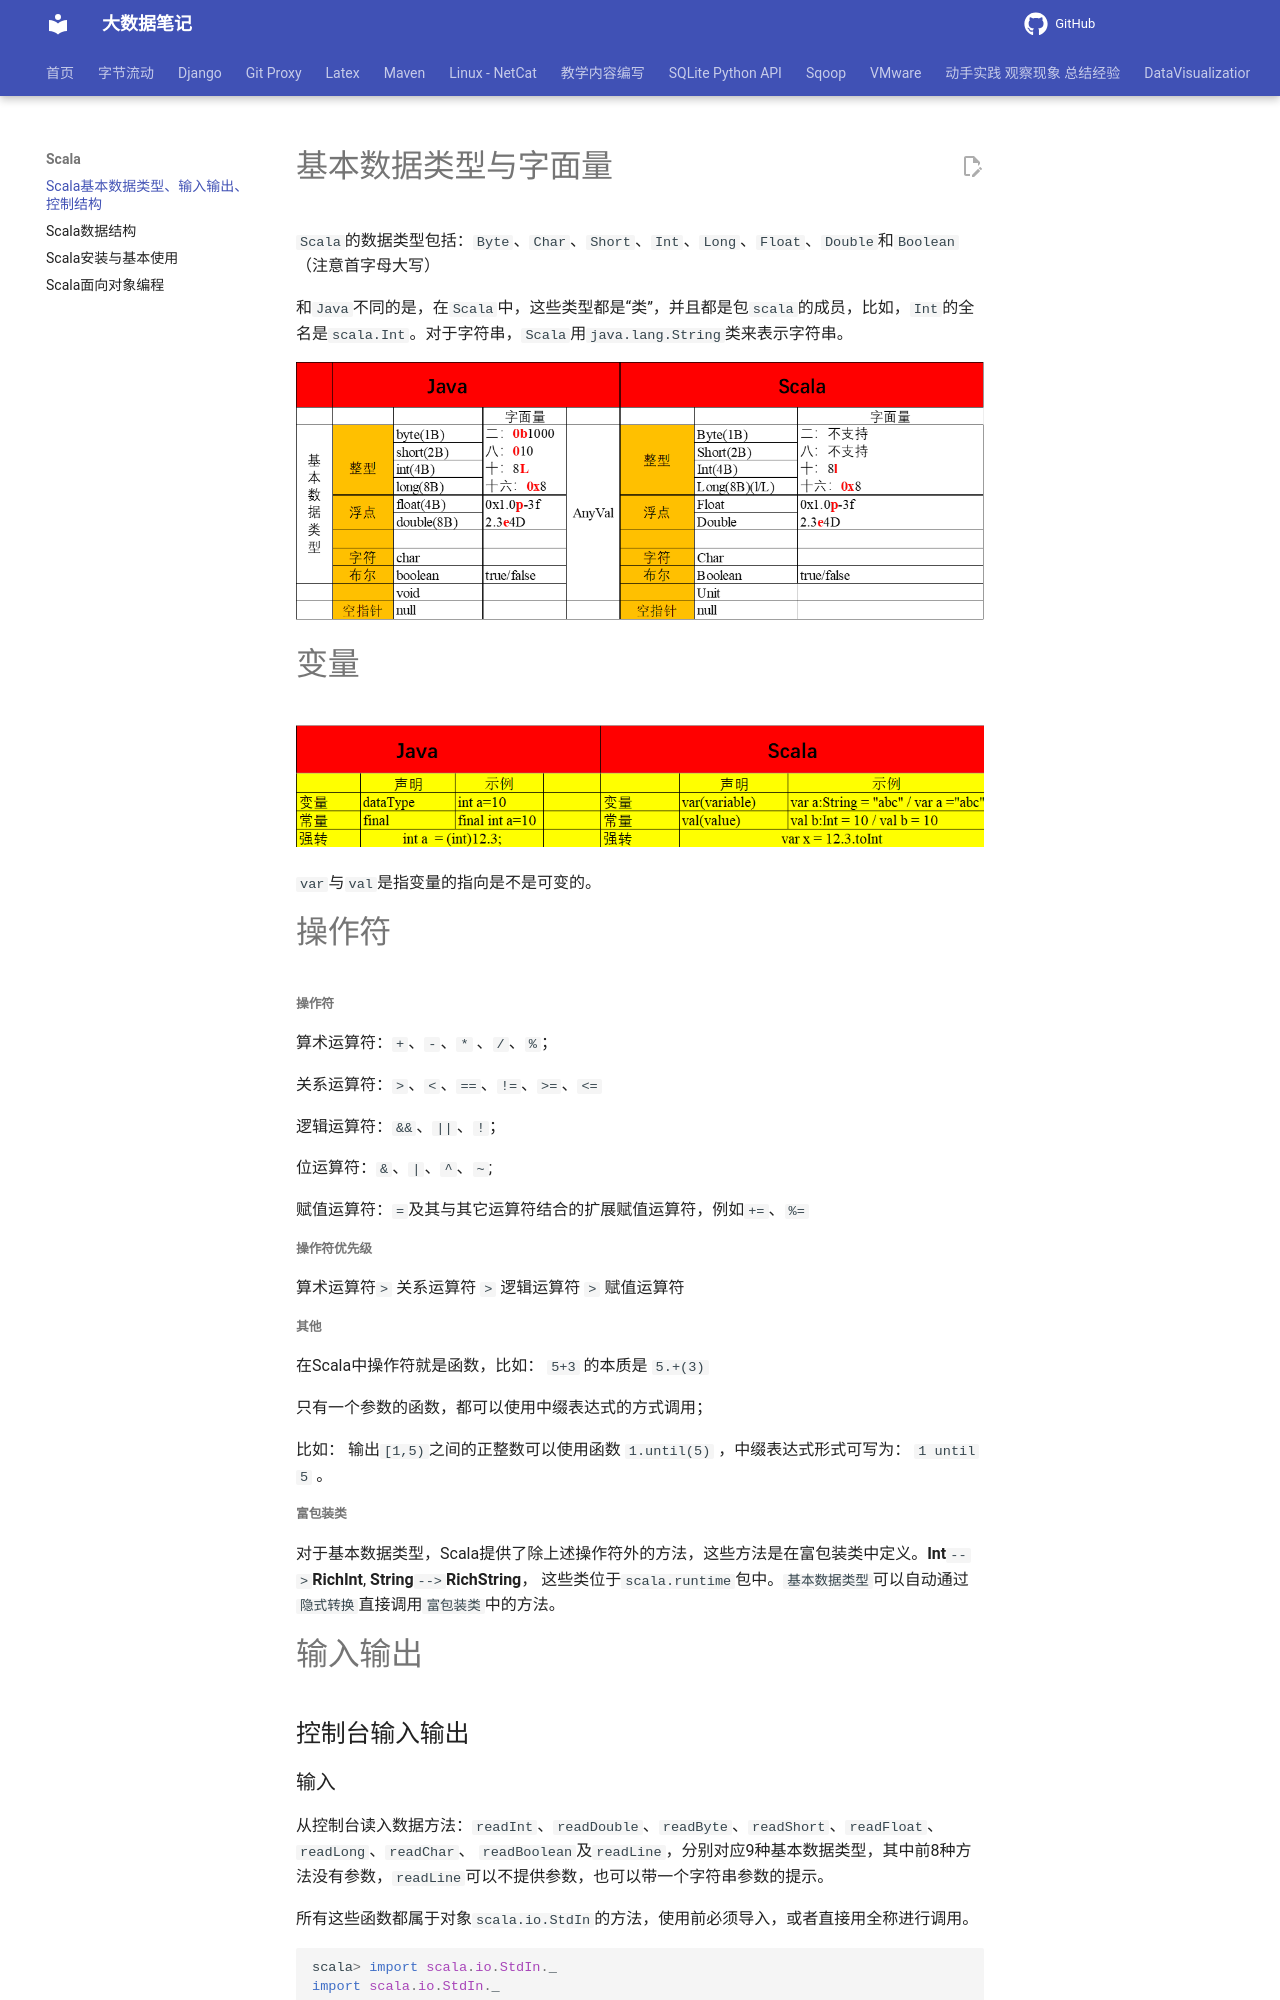

repository: QingYuanQu/studybigdata · page: Scala/Scala_Basics/index.html · generator: mkdocs

---
title: Scala基本数据类型、输入输出、控制结构
date: 2022-10-26 15:55:26
categories:
- Scala
---

# 基本数据类型与字面量

`Scala`的数据类型包括：`Byte`、`Char`、`Short`、`Int`、`Long`、`Float`、`Double`和`Boolean`（注意首字母大写）

和`Java`不同的是，在`Scala`中，这些类型都是“类”，并且都是包`scala`的成员，比如，`Int`的全名是`scala.Int`。对于字符串，`Scala`用`java.lang.String`类来表示字符串。

![image-20221030214256538](img/Scala_Basics/image-20221030214256538.png)

# 变量

![image-20221030214530729](img/Scala_Basics/image-20221030214530729.png)

`var`与`val`是指变量的指向是不是可变的。

# 操作符

##### 操作符

算术运算符：`+`、`-`、`*` 、`/`、`%`；

关系运算符：`>`、`<`、`==`、`!=`、`>=`、`<=`

逻辑运算符：`&&`、`||`、`!`；

位运算符：`&`、`|`、`^`、`~`;

赋值运算符：`=`及其与其它运算符结合的扩展赋值运算符，例如`+=`、`%=`

##### 操作符优先级

算术运算符` >` 关系运算符 `>` 逻辑运算符 `>` 赋值运算符

##### 其他

在Scala中操作符就是函数，比如： `5+3` 的本质是 `5.+(3)`

只有一个参数的函数，都可以使用中缀表达式的方式调用；

比如： 输出`[1,5)`之间的正整数可以使用函数 `1.until(5)` ，中缀表达式形式可写为： `1 until 5`  。

##### 富包装类

对于基本数据类型，Scala提供了除上述操作符外的方法，这些方法是在富包装类中定义。**Int**`-->`**RichInt**,  **String**` -->  `**RichString**， 这些类位于`scala.runtime`包中。`基本数据类型`可以自动通过`隐式转换`直接调用`富包装类`中的方法。



# 输入输出

## 控制台输入输出
